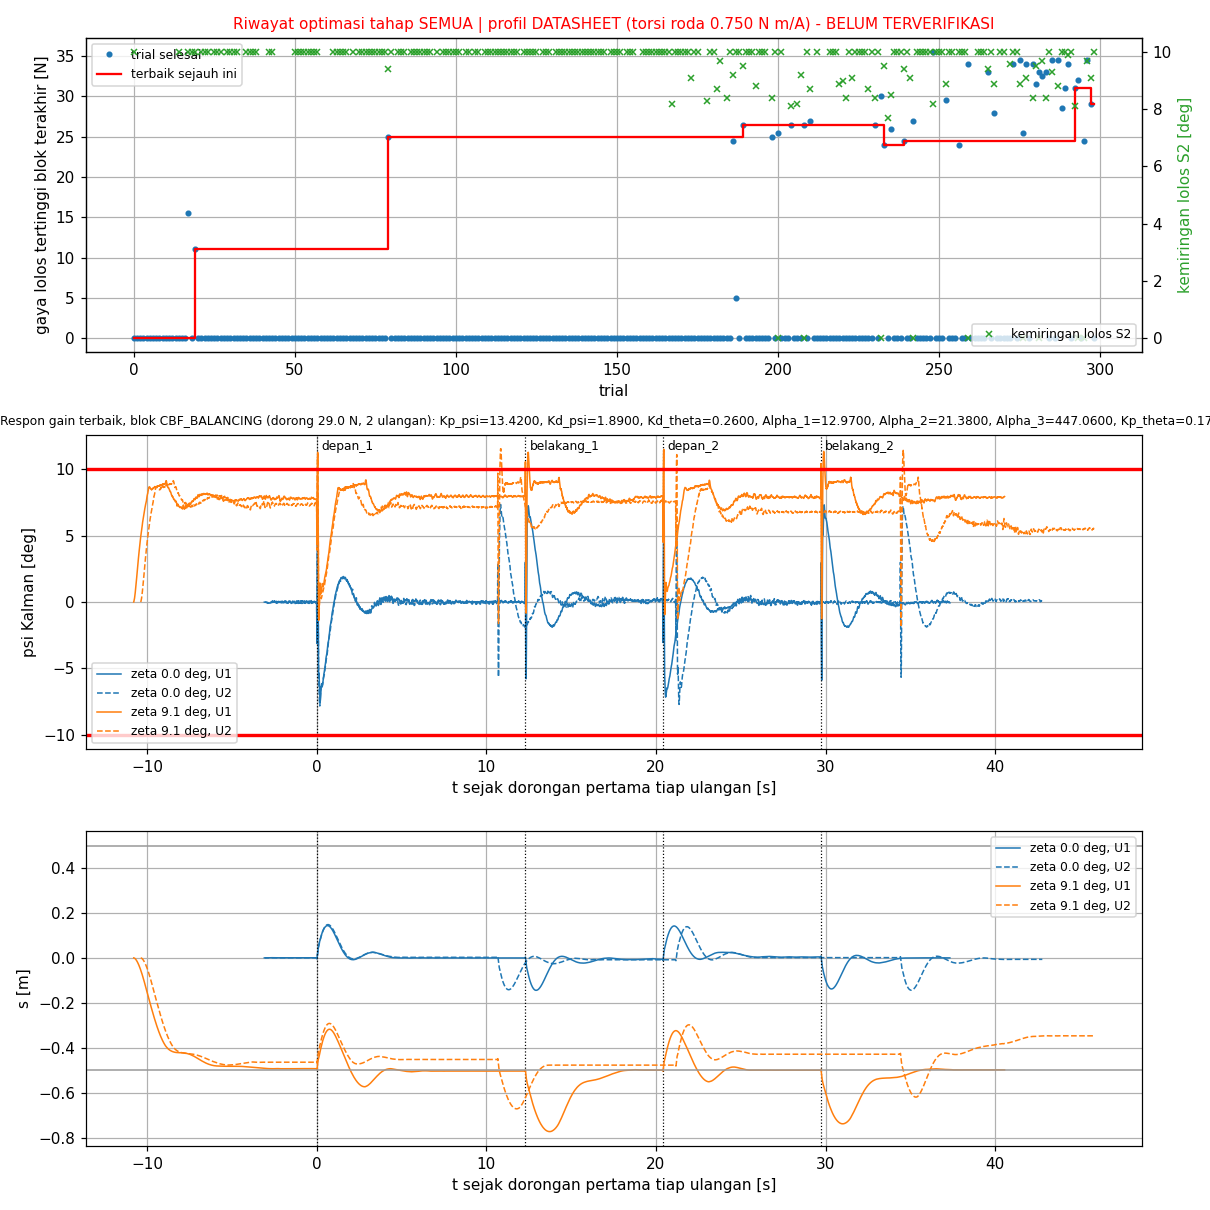

Values plotted in this chart, from the file beside it:
trial, status, skor, keterangan, lama_s, profil, terverifikasi, Kp_psi, Kd_psi, Kd_theta, Alpha_1, Alpha_2, Alpha_3, Kp_theta, gaya_pd_diam_N, miring_pd_diam_deg, s3_pd_diam_lolos, miring_s_maks_pd_diam_m, skor_pd_diam, gaya_cbf_diam_N, miring_cbf_diam_deg, s3_cbf_diam_lolos, miring_s_maks_cbf_diam_m, skor_cbf_diam
0, COMPLETE, 855226, komet PD_DIAM S1 komet pada 26.5 N: bera…, 165.6, DATASHEET, BELUM, 12.6, 2.33, 0.4200, 36.88, 30.36, 466.7, 0.5000, 26, 10, 0.0000, 2.956, -75998, 28, 10, 0.0000, 2.958, -77998
1, COMPLETE, 1002000, komet PD_DIAM S1 |psi| > 40 deg (sebelum…, 0.4, DATASHEET, BELUM, 13.34, 2.94, 0.1000, 20.11, 12.33, 47.07, 0.3100, 0.0000, , , , 2000, , , , , 
2, COMPLETE, 1001013, komet PD_DIAM S1 berayun: overshoot psi …, 10.1, DATASHEET, BELUM, 11.91, 2.29, 0.5900, 25.96, 39.26, 103, 0.9000, 0.0000, , , , 1013, , , , , 
3, COMPLETE, 1001000, komet PD_DIAM S1 berayun: overshoot psi …, 5.6, DATASHEET, BELUM, 5.54, 2.84, 0.4700, 32.94, 12.02, 99.85, 0.8300, 0.0000, , , , 1000, , , , , 
4, COMPLETE, 1002062, komet PD_DIAM S1 chattering 4.92/s > 2/s…, 10.0, DATASHEET, BELUM, 24.37, 2.12, 0.7300, 48.82, 49.73, 43.43, 0.1800, 0.0000, , , , 2062, , , , , 
5, COMPLETE, 1002000, komet PD_DIAM S1 |psi| > 40 deg (sebelum…, 0.7, DATASHEET, BELUM, 8.39, 3.26, 0.1800, 26.05, 52.9, 267.1, 0.7400, 0.0000, , , , 2000, , , , , 
6, COMPLETE, 1001020, komet PD_DIAM S1 berayun: overshoot psi …, 10.7, DATASHEET, BELUM, 11.31, 2.87, 0.8500, 5.91, 42.51, 494.4, 0.7900, 0.0000, , , , 1020, , , , , 
7, COMPLETE, 1002000, komet PD_DIAM S1 |psi| > 40 deg (sebelum…, 0.7, DATASHEET, BELUM, 10.61, 3.08, 0.1900, 27.39, 50.43, 147.5, 0.3900, 0.0000, , , , 2000, , , , , 
8, COMPLETE, 1002000, komet PD_DIAM S1 |psi| > 40 deg (sebelum…, 0.1, DATASHEET, BELUM, 7.6, 1.53, 0.7100, 15.58, 18.27, 246.3, 0.1900, 0.0000, , , , 2000, , , , , 
9, COMPLETE, 1001349, komet PD_DIAM S1 chattering 4.75/s > 2/s…, 9.9, DATASHEET, BELUM, 16.48, 1.79, 0.6300, 39.99, 10.11, 207.6, 0.7400, 0.0000, , , , 1349, , , , , 
10, COMPLETE, 1002000, komet PD_DIAM S1 |psi| > 40 deg (sebelum…, 0.4, DATASHEET, BELUM, 21.79, 1.79, 0.3100, 42.13, 25.88, 481.1, 0.2100, 0.0000, , , , 2000, , , , , 
11, COMPLETE, 1001000, komet PD_DIAM S1 berayun: overshoot psi …, 5.9, DATASHEET, BELUM, 11.56, 2.59, 0.2700, 32.24, 13.56, 296.8, 0.8200, 0.0000, , , , 1000, , , , , 
12, COMPLETE, 1001001, komet PD_DIAM S1 berayun: overshoot psi …, 7.6, DATASHEET, BELUM, 15.54, 2.73, 0.2200, 37.99, 6.2, 398.9, 0.8100, 0.0000, , , , 1001, , , , , 
13, COMPLETE, 1001058, komet PD_DIAM S1 chattering 12.71/s > 2/…, 10.1, DATASHEET, BELUM, 10.85, 1.83, 0.5300, 25.4, 18.7, 465.6, 0.6800, 0.0000, , , , 1058, , , , , 
14, COMPLETE, 857706, komet PD_DIAM S1 komet pada 26.5 N: bera…, 163.1, DATASHEET, BELUM, 12.17, 2.61, 0.3700, 40.92, 17.83, 254.5, 0.6000, 26, 10, 0.0000, 3.206, -75998, 33.5, 10, 0.0000, 3.212, -83496
15, COMPLETE, 1001000, komet PD_DIAM S1 berayun: overshoot psi …, 6.4, DATASHEET, BELUM, 10.49, 2.47, 0.2700, 34.92, 41.2, 407, 0.5700, 0.0000, , , , 1000, , , , , 
16, COMPLETE, 1001000, komet PD_DIAM S1 berayun: overshoot psi …, 6.2, DATASHEET, BELUM, 12.04, 2.26, 0.2400, 49.94, 17.92, 136.5, 0.6300, 0.0000, , , , 1000, , , , , 
17, COMPLETE, 864503, komet PD_DIAM S1 komet pada 15.5 N: bera…, 262.8, DATASHEET, BELUM, 12.78, 2.29, 0.4900, 41.24, 36.9, 340.2, 0.7200, 15, 10, 1, 2.6, -69999, 15.5, 10, 0.0000, 2.587, -65498
18, COMPLETE, 895975, komet PD_DIAM S1 komet pada 9.5 N: beray…, 159.8, DATASHEET, BELUM, 6.21, 2.33, 0.3300, 52.81, 27.48, 396.5, 0.3800, 9, 10, 0.0000, 1.749, -58999, 9.5, 10, 0.0000, 1.781, -59499
19, COMPLETE, -262128, selesai PD_DIAM S1 komet pada 19.0 N: be…, 337.2, DATASHEET, BELUM, 12.42, 2.41, 0.4800, 29.68, 27.79, 285.8, 0.4500, 18.5, 10, 0.0000, 2.578, -68499, 24, 10, 0.0000, 2.583, -73998
20, COMPLETE, 1001012, komet PD_DIAM S1 berayun: overshoot psi …, 11.3, DATASHEET, BELUM, 16.5, 2.37, 0.4900, 28.3, 30.58, 277.6, 0.4100, 0.0000, , , , 1012, , , , , 
21, COMPLETE, 938506, komet PD_DIAM S1 komet pada 13.0 N: bera…, 85.1, DATASHEET, BELUM, 15.03, 2.78, 0.2900, 45.5, 26.15, 185.7, 0.6000, 12.5, 10, 0.0000, 4.878, -62499, 0.0000, , , , 1004
22, COMPLETE, 929510, komet PD_DIAM S1 komet pada 17.0 N: bera…, 101.0, DATASHEET, BELUM, 13.45, 2.69, 0.6000, 42.82, 22.74, 283.1, 0.5300, 16.5, 10, 1, 2.269, -71496, 0.0000, , , , 1006
23, COMPLETE, 824314, komet PD_DIAM S1 komet pada 38.5 N: bera…, 231.4, DATASHEET, BELUM, 14.02, 1.94, 0.2600, 26.14, 32.21, 458.2, 0.3500, 38, 10, 0.0000, 4.989, -87995, 53, 10, 0.0000, 4.948, -102983
24, COMPLETE, 1001031, komet PD_DIAM S1 berayun: overshoot psi …, 11.4, DATASHEET, BELUM, 13.7, 1.77, 0.3600, 22.29, 32.94, 341.7, 0.2300, 0.0000, , , , 1031, , , , , 
25, COMPLETE, 867671, komet PD_DIAM S1 komet pada 19.0 N: bera…, 83.6, DATASHEET, BELUM, 13.47, 2.73, 0.5200, 30.89, 32.12, 480, 0.5900, 18.5, 10, 0.0000, 2.6, -68498, 18.5, 10, 0.0000, 2.605, -68499
26, COMPLETE, 864440, komet PD_DIAM S1 komet pada 25.5 N: bera…, 181.4, DATASHEET, BELUM, 17.41, 2.35, 0.3700, 27.65, 38.92, 460.7, 0.5600, 25, 10, 0.0000, 4.462, -74998, 27, 10, 0.0000, 4.619, -76998
27, COMPLETE, 826032, komet PD_DIAM S1 komet pada 34.0 N: bera…, 235.2, DATASHEET, BELUM, 14.06, 1.92, 0.2300, 28.03, 30.33, 426.5, 0.5500, 33.5, 10, 0.0000, 5.532, -83495, 61, 10, 0.0000, 5.774, -110949
28, COMPLETE, 1001001, komet PD_DIAM S1 berayun: overshoot psi …, 10.9, DATASHEET, BELUM, 17.55, 1.83, 0.1600, 26.25, 31.24, 496.4, 0.5400, 0.0000, , , , 1001, , , , , 
29, COMPLETE, 851950, komet PD_DIAM S1 komet pada 33.0 N: bera…, 206.2, DATASHEET, BELUM, 12.36, 1.91, 0.1700, 37.96, 25.8, 436.1, 0.4900, 32.5, 10, 0.0000, 6.424, -82493, 34, 10, 0.0000, 6.457, -83992
30, COMPLETE, 845978, komet PD_DIAM S1 komet pada 29.5 N: bera…, 180.6, DATASHEET, BELUM, 11.74, 2.41, 0.4000, 21.35, 23.36, 349.9, 0.5300, 29, 10, 0.0000, 2.883, -78997, 32, 10, 0.0000, 2.89, -81997
31, COMPLETE, 861093, komet PD_DIAM S1 komet pada 18.5 N: bera…, 172.7, DATASHEET, BELUM, 11.76, 2.54, 0.4200, 25.49, 25.12, 332.2, 0.4400, 18, 10, 0.0000, 2.763, -67999, 29, 10, 0.0000, 2.773, -78997
32, COMPLETE, 854141, komet PD_DIAM S1 komet pada 30.0 N: bera…, 170.1, DATASHEET, BELUM, 14.01, 1.89, 0.3000, 34.75, 22.7, 490.6, 0.4700, 29.5, 10, 0.0000, 4.555, -79498, 30.5, 10, 0.0000, 4.482, -80498
33, COMPLETE, 1001178, komet PD_DIAM S1 berayun: overshoot psi …, 10.8, DATASHEET, BELUM, 17.04, 1.55, 0.2000, 34.16, 26.95, 479.8, 0.4900, 0.0000, , , , 1178, , , , , 
34, COMPLETE, 1002000, komet PD_DIAM S1 |psi| > 40 deg (sebelum…, 0.4, DATASHEET, BELUM, 16.81, 1.54, 0.3200, 27.98, 29.14, 415.5, 0.4400, 0.0000, , , , 2000, , , , , 
35, COMPLETE, 854775, komet PD_DIAM S1 komet pada 33.0 N: bera…, 194.7, DATASHEET, BELUM, 16.39, 2.11, 0.3000, 28.33, 29.55, 360.5, 0.6400, 32.5, 10, 0.0000, 5.066, -82498, 34, 10, 0.0000, 5.067, -83997
36, COMPLETE, 853618, komet PD_DIAM S1 komet pada 31.5 N: bera…, 239.3, DATASHEET, BELUM, 15.69, 1.82, 0.2000, 33.69, 38.94, 465.2, 0.5700, 31, 10, 0.0000, 7.042, -80995, 33, 10, 0.0000, 7.079, -82993
37, COMPLETE, 854521, komet PD_DIAM S1 komet pada 33.5 N: bera…, 166.6, DATASHEET, BELUM, 11.4, 2.24, 0.1500, 25.65, 32.39, 426.9, 0.3000, 33, 10, 0.0000, 6.665, -82992, 33.5, 10, 0.0000, 6.67, -83491
38, COMPLETE, 855079, komet PD_DIAM S1 komet pada 27.5 N: bera…, 155.1, DATASHEET, BELUM, 15.08, 2.08, 0.3400, 27.68, 31.71, 476.9, 0.3400, 27, 10, 0.0000, 4.309, -76998, 28, 10, 0.0000, 4.263, -77998
39, COMPLETE, 1001112, komet PD_DIAM S1 chattering 9.85/s > 2/s…, 9.6, DATASHEET, BELUM, 13.8, 1.56, 0.4000, 26.45, 35.86, 499, 0.5000, 0.0000, , , , 1112, , , , , 
40, COMPLETE, 1001003, komet PD_DIAM S1 berayun: overshoot psi …, 9.8, DATASHEET, BELUM, 13.01, 1.68, 0.2700, 21.81, 37.57, 439.8, 0.2200, 0.0000, , , , 1003, , , , , 
41, COMPLETE, 1001001, komet PD_DIAM S1 berayun: overshoot psi …, 5.9, DATASHEET, BELUM, 11.55, 2.1, 0.1800, 37.33, 32.27, 440.6, 0.3300, 0.0000, , , , 1001, , , , , 
42, COMPLETE, 856735, komet PD_DIAM S1 komet pada 31.5 N: bera…, 194.0, DATASHEET, BELUM, 13.93, 1.89, 0.1900, 30.2, 36.89, 491.3, 0.3500, 31, 10, 0.0000, 6.537, -80994, 33, 10, 0.0000, 6.545, -82993
43, COMPLETE, 851880, komet PD_DIAM S1 komet pada 34.0 N: bera…, 191.3, DATASHEET, BELUM, 12.33, 2.29, 0.1800, 31.76, 24.79, 382.8, 0.3400, 33.5, 10, 0.0000, 6.136, -83494, 35, 10, 0.0000, 6.086, -84993
44, COMPLETE, 1001001, komet PD_DIAM S1 berayun: overshoot psi …, 6.4, DATASHEET, BELUM, 14.35, 2.02, 0.1500, 27.27, 27.21, 398, 0.5300, 0.0000, , , , 1001, , , , , 
45, COMPLETE, 1001001, komet PD_DIAM S1 berayun: overshoot psi …, 9.7, DATASHEET, BELUM, 14.64, 1.73, 0.2300, 31.83, 32.03, 425.9, 0.4700, 0.0000, , , , 1001, , , , , 
46, COMPLETE, 1001004, komet PD_DIAM S1 berayun: overshoot psi …, 9.6, DATASHEET, BELUM, 15.24, 1.91, 0.3000, 23.6, 35.01, 420.2, 0.4400, 0.0000, , , , 1004, , , , , 
47, COMPLETE, 1001026, komet PD_DIAM S1 berayun: overshoot psi …, 10.0, DATASHEET, BELUM, 15.59, 1.82, 0.2800, 25.5, 23.56, 371.1, 0.5700, 0.0000, , , , 1026, , , , , 
48, COMPLETE, 1001001, komet PD_DIAM S1 berayun: overshoot psi …, 5.9, DATASHEET, BELUM, 11.72, 1.77, 0.1600, 26.58, 37.21, 429.5, 0.5300, 0.0000, , , , 1001, , , , , 
49, COMPLETE, 1001008, komet PD_DIAM S1 berayun: overshoot psi …, 9.7, DATASHEET, BELUM, 13.65, 1.77, 0.3000, 28.61, 31.18, 492.1, 0.5800, 0.0000, , , , 1008, , , , , 
50, COMPLETE, 852647, komet PD_DIAM S1 komet pada 34.0 N: bera…, 156.4, DATASHEET, BELUM, 13.38, 2.12, 0.2000, 19.37, 31.78, 493.4, 0.4100, 33.5, 10, 0.0000, 6.065, -83493, 34.5, 10, 0.0000, 5.993, -84493
51, COMPLETE, 861064, komet PD_DIAM S1 komet pada 26.0 N: bera…, 173.7, DATASHEET, BELUM, 14.18, 2.01, 0.3400, 27.31, 23.83, 394.8, 0.5800, 25.5, 10, 0.0000, 4.035, -75498, 28, 10, 0.0000, 4.02, -77998
52, COMPLETE, 829661, komet PD_DIAM S1 komet pada 45.0 N: bera…, 155.6, DATASHEET, BELUM, 12.26, 1.76, 0.2500, 30.92, 32.39, 419.3, 0.5900, 44.5, 10, 0.0000, 4.598, -94493, 45, 10, 0.0000, 4.656, -94992
53, COMPLETE, 857668, komet PD_DIAM S1 komet pada 32.0 N: bera…, 165.5, DATASHEET, BELUM, 15.16, 1.98, 0.1900, 21.89, 33, 396.9, 0.5700, 31.5, 10, 0.0000, 7.202, -81493, 32.5, 10, 0.0000, 7.194, -82493
54, COMPLETE, 902024, komet PD_DIAM S1 komet pada 49.5 N: bera…, 96.7, DATASHEET, BELUM, 11.48, 2.1, 0.2900, 31.91, 28.48, 497.8, 0.3100, 49, 10, 0.0000, 3.827, -98989, 0.0000, , , , 1013
55, COMPLETE, 899527, komet PD_DIAM S1 komet pada 52.0 N: bera…, 98.5, DATASHEET, BELUM, 10.04, 1.82, 0.2500, 29.05, 31.33, 448.9, 0.4700, 51.5, 10, 0.0000, 3.819, -101487, 0.0000, , , , 1014
56, COMPLETE, 857584, komet PD_DIAM S1 komet pada 32.5 N: bera…, 171.2, DATASHEET, BELUM, 13.98, 1.74, 0.1900, 29.11, 26.52, 461.7, 0.6500, 32, 10, 0.0000, 6.569, -81994, 32.5, 10, 0.0000, 6.566, -82494
57, COMPLETE, 850556, komet PD_DIAM S1 komet pada 33.5 N: bera…, 155.4, DATASHEET, BELUM, 12.4, 1.73, 0.1800, 21.48, 35.68, 455.4, 0.2900, 33, 10, 0.0000, 6.114, -82993, 33.5, 10, 0.0000, 6.107, -83493
58, COMPLETE, 1001001, komet PD_DIAM S1 berayun: overshoot psi …, 6.9, DATASHEET, BELUM, 14.57, 1.85, 0.1600, 24.57, 42.92, 429.7, 0.3100, 0.0000, , , , 1001, , , , , 
59, COMPLETE, 1001001, komet PD_DIAM S1 berayun: overshoot psi …, 7.4, DATASHEET, BELUM, 13.83, 1.61, 0.1200, 20.46, 35.65, 477.4, 0.3500, 0.0000, , , , 1001, , , , , 
... 240 more rows
